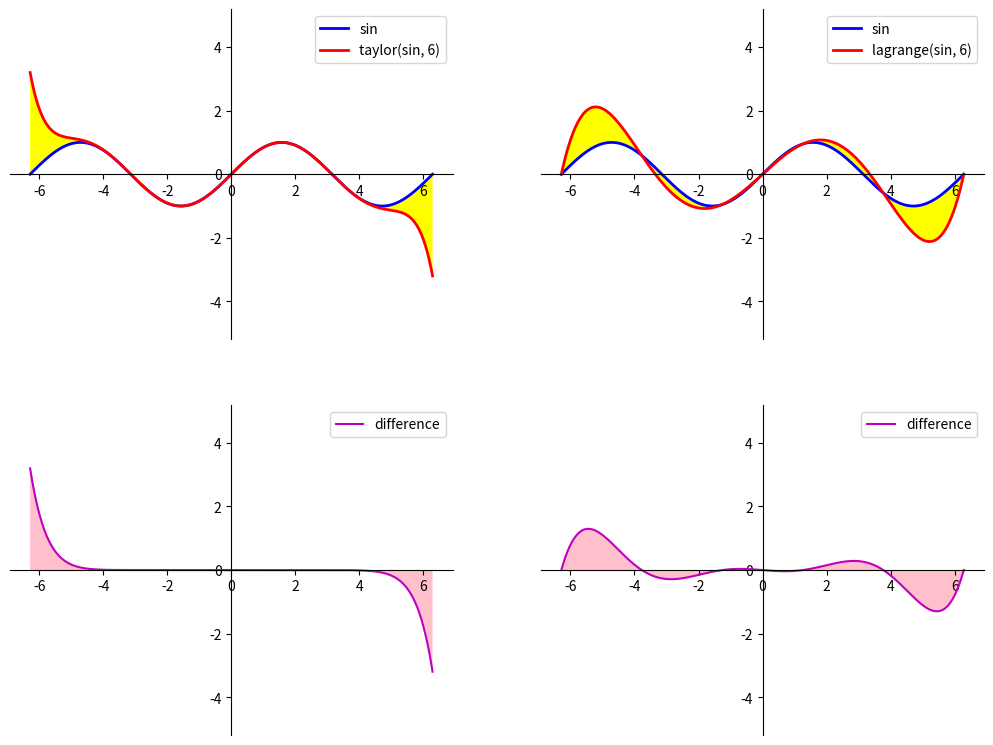

This chart was generated by the following Python code:
import numpy as np
from matplotlib import pyplot as plt


NUM = 500  # Множник кількість точок для методу Монте-Карло


def taylor_sin(n):  # T20.04а
    """ Повертає функцію, яка обчислює часткову суму ряду Тейлора
    для y = sin(x) до n-го елементу
    """
    def _taylor_sin(x):
        """ Повертає значення часткової суми ряду Тейлора
        для y = sin(x) до n-го елементу
        """
        ak = x.copy()
        s = x.copy()
        for k in range(1, n):
            ak *= -x * x / (2 * k) / (2 * k + 1)
            s += ak
        return s

    _taylor_sin.__name__ = f"taylor(sin, {n})"  # Надаємо назву функції
    return _taylor_sin


def lagrange(f, a, b, n):  # T20.06
    """ Повертає функцію, що обчислює значення інтерполяційного
    поліному Лагранжа, який побудовано за n точками,
    для функції f на проміжку [a, b]
    """
    xk = np.linspace(a, b, n)
    yk = f(xk)

    def _lagrange(x):
        """ Повертає значення інтерполяційного
        поліному Лагранжа, який побудовано за n точками,
        для функції f на проміжку [a, b]
        """
        y = np.zeros_like(x)
        lk = np.ones_like(x)
        for k in range(n):
            lk.fill(1)
            for i in range(n):
                if i != k:
                    lk *= (x - xk[i]) / (xk[k] - xk[i])
            y += yk[k] * lk
        return y

    _lagrange.__name__ = f"lagrange({f.__name__}, {n})"
    return _lagrange


def average_error(f1, f2, xmin, xmax, ymin, ymax):
    """ Знаходить середню похибку наближення між функції y = f1(x) та
    функції y = f2(x) в заданому прямокунику методом Монте-Карло
    :param f1: перша функція
    :param f2: друга функція
    :param xmin: ліва межа прямокутника
    :param xmax: права межа прямокутника
    :param ymin: нижня межа прямокутника
    :param ymax: верхня межа прямокутника
    """
    box_square = (xmax - xmin) * (ymax - ymin)  # Площа прямокутника
    count = int(box_square) * NUM  # Загальна кількість точок
    x = np.random.uniform(xmin, xmax, count)
    y = np.random.uniform(ymin, ymax, count)
    y1 = f1(x)
    y2 = f2(x)
    # Кількість точок, що потрапили у проміжок
    count_in = len(
        y[
            np.logical_or(
                np.logical_and(y1 <= y, y <= y2),
                np.logical_and(y2 <= y, y <= y1)
            )
        ]
    )
    # print(count, count_in)
    square = box_square * count_in / count  # Площа проміжку
    # print(square, box_square)
    return np.sqrt(square / box_square)


def move_axes():
    """ Змінює масштаб осей. Переміщує осі в центр. Підписує графіки."""
    # Змінюємо масштаб осей (4 в ширину, 3 у висоту)
    a0, b0, c0, d0 = plt.axis()
    d0 = (b0 - a0) * 3 / 8
    c0 = - d0
    plt.axis([a0, b0, c0, d0])
    # Переміщуємо осі в центр
    ax = plt.gca()
    ax.spines["top"].set_color("none")
    ax.spines["right"].set_color("none")
    ax.spines["bottom"].set_position(("data", 0))
    ax.spines["left"].set_position(("data", 0))
    ax.xaxis.set_ticks_position("bottom")
    ax.yaxis.set_ticks_position("left")
    # Підписуємо графіки
    plt.legend(loc="best")


def plot_f1f2(x, f1, f2):
    """ Будує графіки функцій y = f1(x), y = f2(x)
    та замальовує простір між ними
    :param x: розбиття
    :param f1: перша функція
    :param f2: друга функція
    """
    y1 = f1(x)
    y2 = f2(x)
    plt.plot(x, y1, "-b", lw=2, label=f1.__name__)
    plt.plot(x, y2, "-r", lw=2, label=f2.__name__)
    plt.fill_between(x, y1, y2, facecolor="yellow")

    error = average_error(f1, f2, *plt.axis())
    print(f"Середня похибка наближення для {f2.__name__}: {error}")

    move_axes()


def plot_diff(x, f1, f2):
    """ Будує графік різниці y = f2(x) - f1(x) функцій f1, f2
    та замальовує простір між віссю OX
    :param x: розбиття
    :param f1: перша функція
    :param f2: друга функція
    """
    y = f2(x) - f1(x)
    plt.plot(x, y, "-m", label="difference")
    plt.fill_between(x, y, facecolor="pink")

    move_axes()


def plot_functions(a, b, interpolated, *interpolators):
    """ Будує графік функції interpolated та всіх функцій,
    які наближають її (interpolators) на відрізку [a, b],
    а також графік їх різниці.
    На одному полотні (вікні) зображається декілька рисунків.
    :param a: ліва межа відрізку
    :param b: права межа відрізку
    :param interpolated: функція, яку наближаємо
    :param interpolators: функції, якими наближаємо
    """
    # Редагуємо розміри полотна (вікна)
    plt.figure(figsize=((b - a) / 2 * len(interpolators), 3 / 4 * (b - a)))
    x = np.linspace(a, b, int(b - a) * 50)  # Розбиття відрізку [a, b]

    for i in range(len(interpolators)):
        # Малюємо верхній рисунок
        plt.subplot(2, len(interpolators), i + 1)
        plot_f1f2(x, interpolated, interpolators[i])
        # Малюємо нижній рисунок
        plt.subplot(2, len(interpolators), i + 1 + len(interpolators))
        plot_diff(x, interpolated, interpolators[i])
    # Зображаємо графіки на екрані
    plt.show()


if __name__ == "__main__":
    a = -2 * np.pi  # Початок відрізку
    b = 2 * np.pi   # Кінець відрізку
    m = 6           # К-ть доданків в частковій сумі ряду Тейлора
    n = 6           # К-ть точок для інтерполяційного поліному Лагранжа
    plot_functions(
        a, b,
        np.sin,
        taylor_sin(m),
        lagrange(np.sin, a, b, n)
    )
